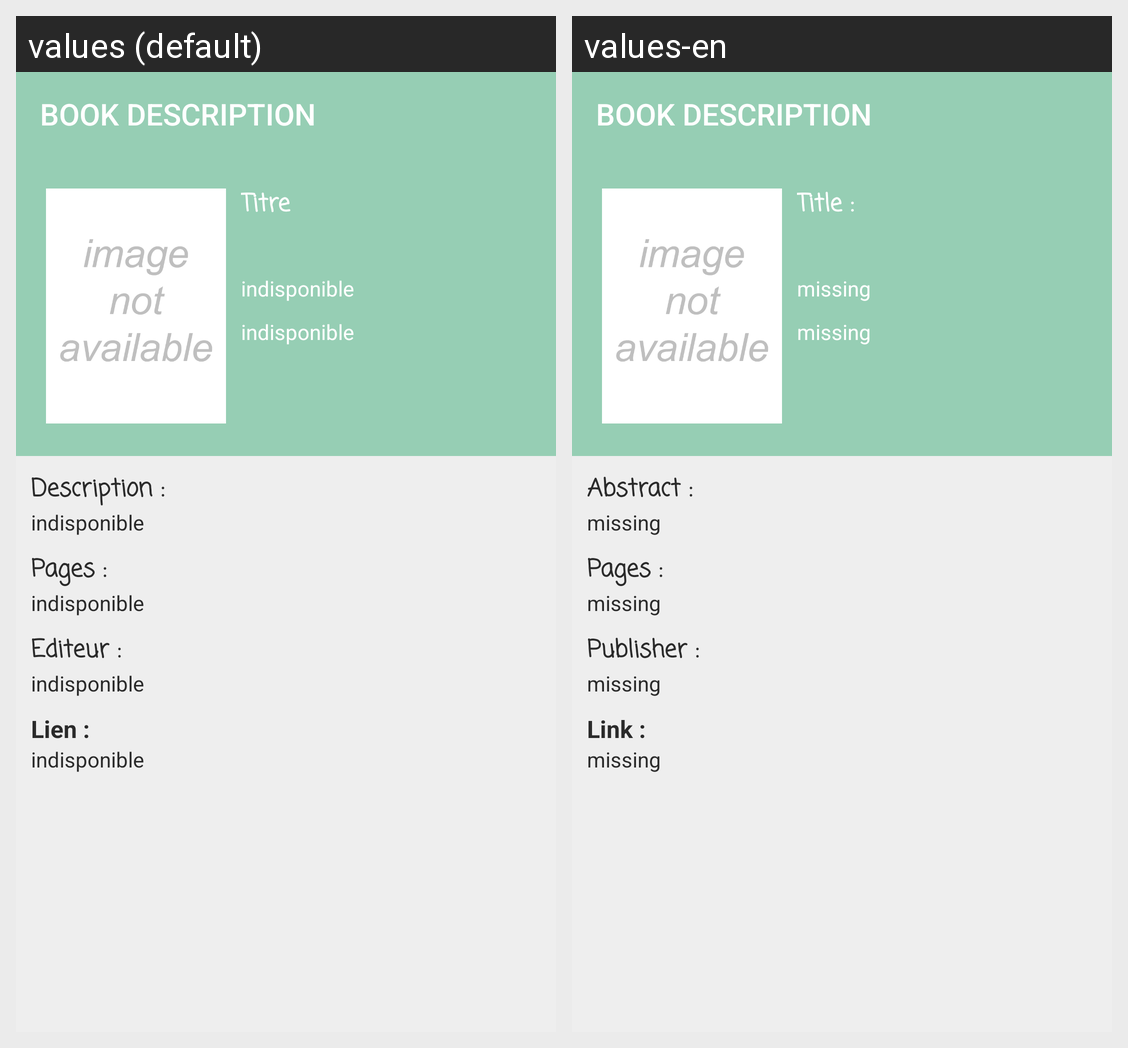

Strings drawn on this Android screen and how each of the app's shown locales translates them:
Android screen res/layout/activity_book_description.xml rendered under 2 locales, left to right: values (default), values-en. Device: Nexus 5 (rendered at 1080×1920; each locale shown at half size, 540×960, under a caption strip naming it); theme AppTheme.
Strings drawn on this screen, with the default value and each locale's value (text and hints the layout hard-codes, and strings that could not be matched under every locale, appear in the picture but are not listed):

title
  values: Titre
  values-en: Title : 

unavailable
  values: indisponible
  values-en: missing

description_title
  values: Description :
  values-en: Abstract : 

count_page_title
  values: Pages :
  values-en: Pages : 

publisher_title
  values: Editeur :
  values-en: Publisher : 

link_title
  values: Lien :
  values-en: Link :
